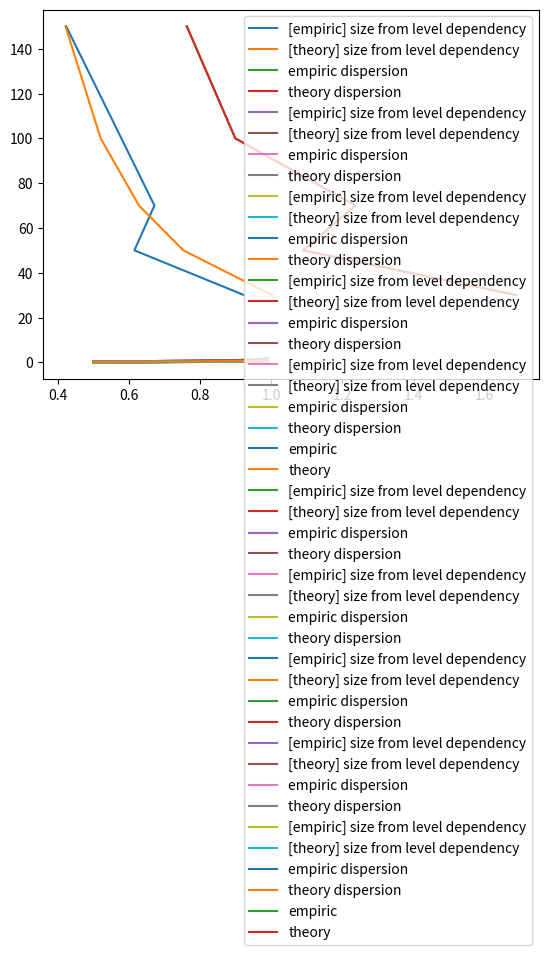

Python code for this plot:
from random import random
import numpy as np
from matplotlib import pyplot as plt
from math import floor, pow
from scipy import stats

a = -2
b = 4
alphas = [0.01, 0.05, 0.09, 0.2, 0.4, 0.5]
n_values = [30, 50, 70, 100, 150]


def func(value):
    is_negative = value < 0
    result = pow(abs(value), 1 / 3)
    return -result if is_negative else result


borderA = func(a)
borderB = func(b)


def analytical_func_densiny(y):
    if y >= borderA and y <= borderB:
        return (1 / 2) * pow(y, 2)
    return 0


def analytical_func_dist(y):
    if y >= borderA and y <= borderB:
        return (1 / 6) * (pow(y, 3) - a)

    return 0 if y < borderA else 1


def get_eps():
    return random()


def get_x_sample(a, b, n):
    result = []
    for i in range(n):
        x = get_eps() * (b - a) + a
        result.append(x)
    return result


def get_y_sample(x_sample):
    result = []
    for x in x_sample:
        result.append(func(x))
    return sorted(result)


D = 1.09626
M = 0.4787


def get_confidence_m(d, m, count):
    fracs = []
    gammas = []
    for alpha in alphas:
        gamma = 1 - alpha
        gammas.append(gamma)

        frac = (d * stats.t.ppf(gamma, count - 1)) / pow(count - 1, 1 / 2)
        fracs.append(2 * frac)

        left = round(m - frac, 5)
        right = round(m + frac, 5)
    return gammas, fracs


def confidence_interval_m(count):
    # Задание 1
    x_sample = get_x_sample(a, b, count)
    y_sample = get_y_sample(x_sample)

    print('-' * 24 + 'START' + '-' * 24 + '\n')
    print('Выборка размером: %i\n' % count)

    print('Теоретическое МО: %f' % M)
    print('Теоретическая дисперсия: %f' % D)

    # 1. Точечная оценка МО
    m_estimate = 0
    for i in y_sample:
        m_estimate += i
    m_estimate /= (count-1)
    print('Точечная оценка МО: %f' % m_estimate)

    # 2. Точечная несмещенная оценка дисперсии
    d_estimate = 0
    for i in y_sample:
        d_estimate += pow(i - m_estimate, 2)
    d_estimate *= 1 / (count - 1)
    print('Точечная оценка дисперсии: %f' % d_estimate)

    # 3. Доверительный интервал для оценки математического ожидания
    empiric_gammas, empiric_fracs = get_confidence_m(d_estimate, m_estimate, count)
    print('Доверительный интервал для оценки мат ожидания: ')
    print(empiric_fracs)
    print(empiric_gammas)

    # 4. График зависимости величины доверительного интервала от уровня значимости
    plt.plot(empiric_gammas, empiric_fracs, label="[empiric] size from level dependency")
    plt.legend()
    plt.show()

    # 6. Доверительный интервал для оценки математического ожидания по теоретической дисперсии
    theory_gammas, theory_fracs = get_confidence_m(D, m_estimate, count)

    print('доверительный интвервал для оценки мат ожиданяи по теор. дисперсии: ')
    print(theory_fracs)
    # 7. График зависимости величины доверительного интервала от уровня значимости по теоретической дисперсии
    plt.plot(theory_gammas, theory_fracs, label="[theory] size from level dependency")
    plt.legend()
    plt.show()

    # 8. Сравнение интервалов при эмперической и теоретической дисперсии
    plt.plot(empiric_gammas, empiric_fracs, label="empiric dispersion")
    plt.plot(theory_gammas, theory_fracs, label="theory dispersion")
    plt.legend()
    plt.show()
    print('\n' + '-' * 25 + 'END' + '-' * 25 + '\n')
    return empiric_fracs[0], theory_fracs[0]


# 9. Пункты 2 - 8 с различным обьемом выборки
m_e_fracs = []
m_t_fracs = []
for i in n_values:
    e, t = confidence_interval_m(i)
    m_e_fracs.append(e)
    m_t_fracs.append(t)

# 10. График зависимости величины доверительного интервала от объема выборки
plt.plot(m_e_fracs, n_values, label="empiric")
plt.plot(m_t_fracs, n_values, label="theory")
plt.legend()
plt.show()


def get_confidence_d(d, count):
    fracs = []
    gammas = []
    for alpha in alphas:
        gamma = 1 - alpha
        gammas.append(gamma)

        fracLeft = count * d / stats.chi2.ppf((1 + gamma) / 2.0, count - 1)
        fracRight = count * d / stats.chi2.ppf((1 - gamma) / 2.0, count - 1)
        fracs.append(abs(fracRight - fracLeft))
    return gammas, fracs


def confidence_interval_d(count):
    # Задание 2
    x_sample = get_x_sample(a, b, count)
    y_sample = get_y_sample(x_sample)

    print('-' * 24 + 'START' + '-' * 24 + '\n')
    print('Выборка размером: %i\n' % count)

    print('Теоретическое МО: %f' % M)
    print('Теоретическая дисперсия: %f' % D)

    # 2. Точечная оценка МО
    m_estimate = 0
    for i in y_sample:
        m_estimate += i
    m_estimate /= count
    print('Точечная оценка МО: %f' % m_estimate)

    # 1. Точечная несмещенная оценка дисперсии
    d_estimate = 0
    for i in y_sample:
        d_estimate += pow(i - m_estimate, 2)
    d_estimate *= 1 / (count - 1)
    print('Точечная несмещенная оценка дисперсии: %f' % d_estimate)


    # 3. Доверительный интервал для оценки дисперсии
    empiric_gammas, empiric_fracs = get_confidence_d(d_estimate, count)

    print('доверительный интервал для оценки дисперсии: ')
    print(empiric_fracs)
    # 4. График зависимости величины доверительного интервала от уровня значимости
    plt.plot(empiric_gammas, empiric_fracs, label="[empiric] size from level dependency")
    plt.legend()
    plt.show()

    # 6. Доверительный интервал для оценки дисперсии по теоретическому математическому ожиданию
    d_mo_theory = 0
    for i in y_sample:
        d_mo_theory += pow(i - m_estimate, 2)
    d_mo_theory *= 1 / (count - 1)

    theory_gammas, theory_fracs = get_confidence_d(d_mo_theory, count)

    print('доверительный интервал для оценки дисперсии по теоретическому мат ожиданию: ')
    print(theory_fracs)
    # 7. График зависимости величины доверительного интервала от уровня значимости по теоретическому матемотическому ожиданию
    plt.plot(theory_gammas, theory_fracs, label="[theory] size from level dependency")
    plt.legend()
    plt.show()


    # 8. Сравнение интервалов при эмперическому и теоретическому математическому
    plt.plot(empiric_gammas, empiric_fracs, label="empiric dispersion")
    plt.plot(theory_gammas, theory_fracs, label="theory dispersion")
    plt.legend()
    plt.show()
    print('\n' + '-' * 25 + 'END' + '-' * 25 + '\n')
    return empiric_fracs[0], theory_fracs[0]

# 9. Пункты 2 - 8 с различным обьемом выборки
d_e_fracs = []
d_t_fracs = []
for i in n_values:
    e, t = confidence_interval_d(i)
    d_e_fracs.append(e)
    d_t_fracs.append(t)

# 10. График зависимости величины доверительного интервала от объема выборки
plt.plot(d_e_fracs, n_values, label="empiric")
plt.plot(d_t_fracs, n_values, label="theory")
plt.legend()
plt.show()

